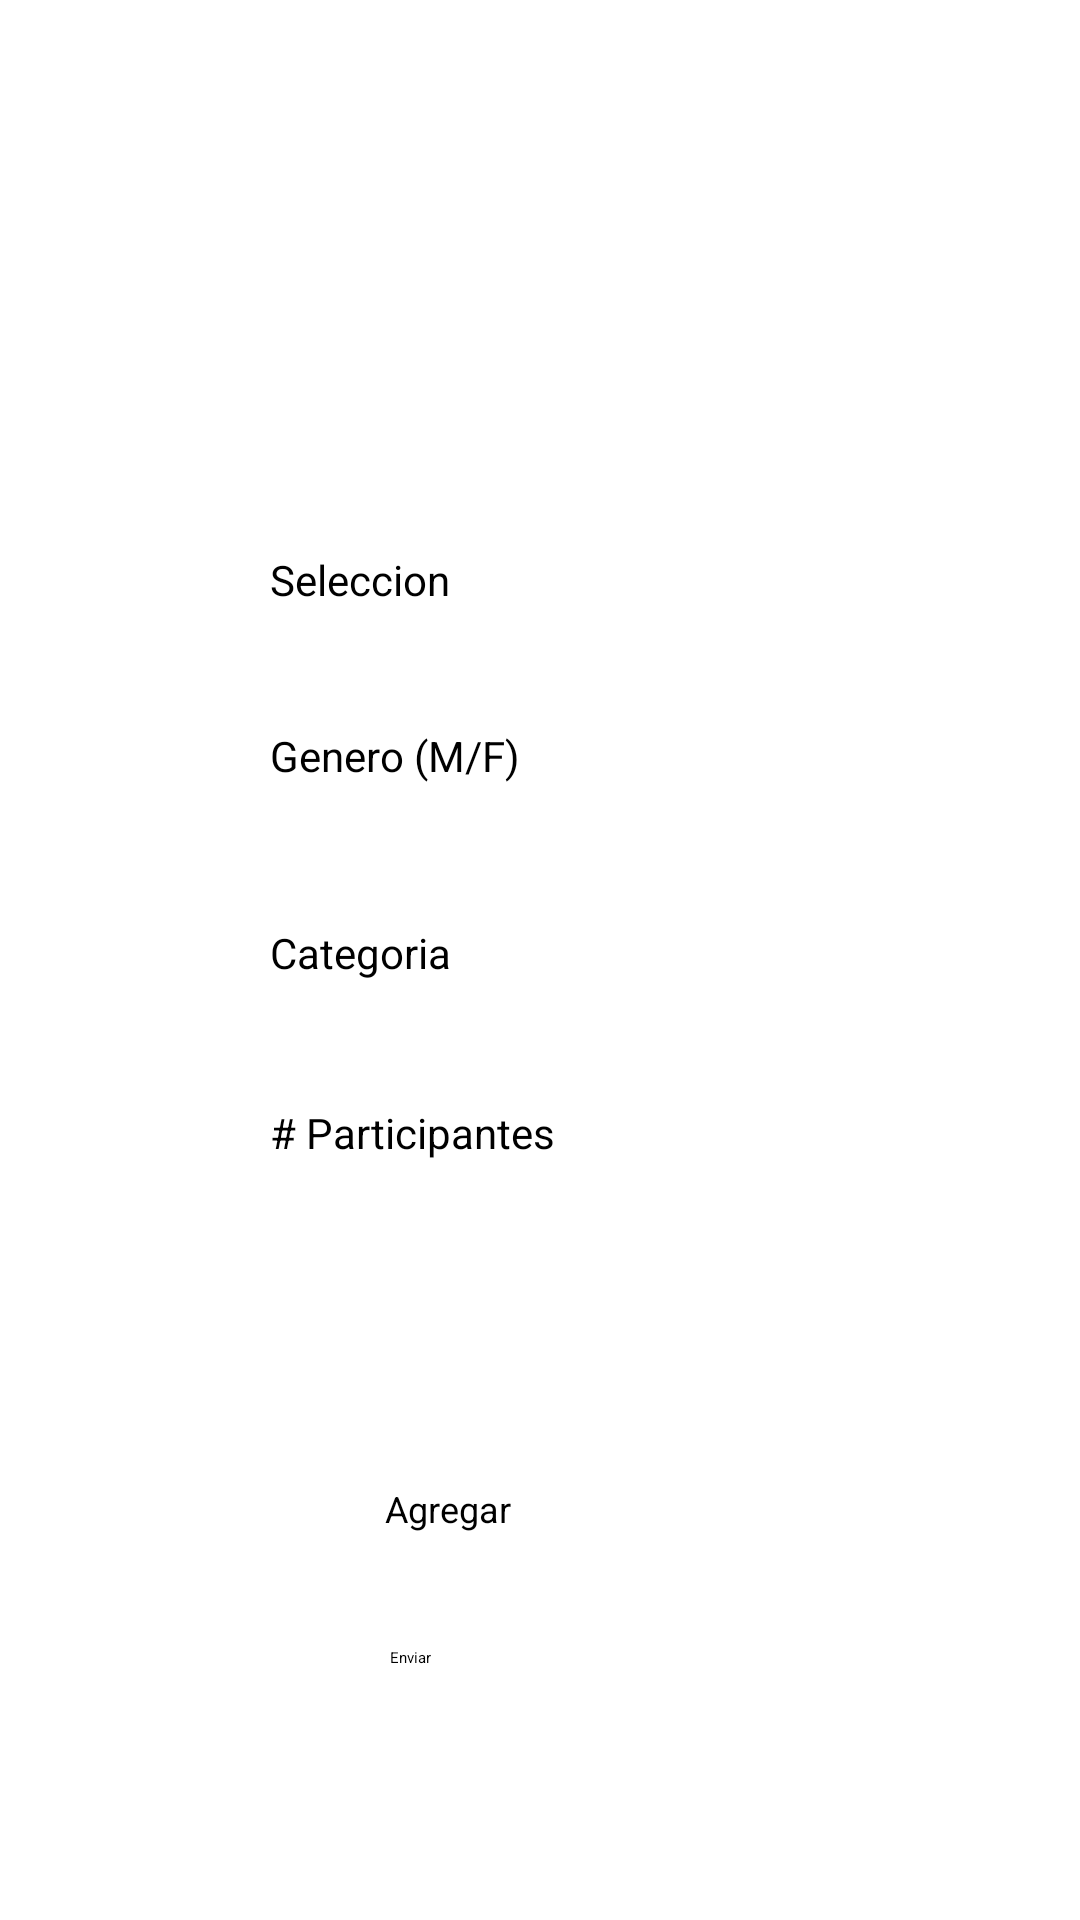

The Android layout XML behind this screen, and the referenced resources:
<!-- AndroidManifest.xml: application theme Theme.Ejercicio2 -->
<!-- res/layout/activity_main.xml -->
<?xml version="1.0" encoding="utf-8"?>
<androidx.constraintlayout.widget.ConstraintLayout xmlns:android="http://schemas.android.com/apk/res/android"
    xmlns:app="http://schemas.android.com/apk/res-auto"
    xmlns:tools="http://schemas.android.com/tools"
    android:layout_width="match_parent"
    android:layout_height="match_parent"
    android:background="@drawable/logo"
    tools:context=".MainActivity">

    <Button
        android:id="@+id/btAgrega"
        android:layout_width="103dp"
        android:layout_height="41dp"
        android:onClick="clic"
        android:text="@string/agrega"
        android:textSize="12sp"
        app:layout_constraintBottom_toTopOf="@+id/guideline4"
        app:layout_constraintEnd_toStartOf="@+id/guideline2"
        app:layout_constraintHorizontal_bias="0.498"
        app:layout_constraintStart_toStartOf="@+id/guideline"
        app:layout_constraintTop_toTopOf="@+id/guideline3"
        app:layout_constraintVertical_bias="0.86" />

    <androidx.constraintlayout.widget.Guideline
        android:id="@+id/guideline"
        android:layout_width="wrap_content"
        android:layout_height="wrap_content"
        android:orientation="vertical"
        app:layout_constraintGuide_begin="50dp" />

    <androidx.constraintlayout.widget.Guideline
        android:id="@+id/guideline2"
        android:layout_width="wrap_content"
        android:layout_height="wrap_content"
        android:orientation="vertical"
        app:layout_constraintGuide_end="50dp" />

    <androidx.constraintlayout.widget.Guideline
        android:id="@+id/guideline3"
        android:layout_width="wrap_content"
        android:layout_height="wrap_content"
        android:orientation="horizontal"
        app:layout_constraintGuide_begin="160dp" />

    <androidx.constraintlayout.widget.Guideline
        android:id="@+id/guideline4"
        android:layout_width="wrap_content"
        android:layout_height="wrap_content"
        android:orientation="horizontal"
        app:layout_constraintGuide_end="50dp" />

    <EditText
        android:id="@+id/etSeleccion"
        android:layout_width="180dp"
        android:layout_height="43dp"
        android:autofillHints=""
        android:ems="10"
        android:hint="@string/seleccion"
        android:inputType="textPersonName"
        android:textSize="14sp"
        app:layout_constraintBottom_toTopOf="@+id/guideline4"
        app:layout_constraintEnd_toStartOf="@+id/guideline2"
        app:layout_constraintStart_toStartOf="@+id/guideline"
        app:layout_constraintTop_toTopOf="@+id/guideline3"
        app:layout_constraintVertical_bias="0.061" />

    <EditText
        android:id="@+id/etGenero"
        android:layout_width="180dp"
        android:layout_height="42dp"
        android:autofillHints=""
        android:ems="10"
        android:hint="@string/genero"
        android:inputType="textPersonName"
        android:maxLength="1"
        android:textSize="14sp"
        app:layout_constraintBottom_toTopOf="@+id/guideline4"
        app:layout_constraintEnd_toStartOf="@+id/guideline2"
        app:layout_constraintStart_toStartOf="@+id/guideline"
        app:layout_constraintTop_toTopOf="@+id/guideline3"
        app:layout_constraintVertical_bias="0.212" />

    <EditText
        android:id="@+id/etParticipantes"
        android:layout_width="180dp"
        android:layout_height="53dp"
        android:autofillHints=""
        android:ems="10"
        android:hint="@string/participantes"
        android:inputType="number"
        android:maxLength="2"
        android:textSize="14sp"
        app:layout_constraintBottom_toTopOf="@+id/guideline4"
        app:layout_constraintEnd_toStartOf="@+id/guideline2"
        app:layout_constraintStart_toStartOf="@+id/guideline"
        app:layout_constraintTop_toTopOf="@+id/guideline3"
        app:layout_constraintVertical_bias="0.552" />

    <Spinner
        android:id="@+id/spDeporte"
        android:layout_width="242dp"
        android:layout_height="47dp"
        app:layout_constraintBottom_toTopOf="@+id/guideline4"
        app:layout_constraintEnd_toStartOf="@+id/guideline2"
        app:layout_constraintHorizontal_bias="0.739"
        app:layout_constraintStart_toStartOf="@+id/guideline"
        app:layout_constraintTop_toTopOf="@+id/guideline3"
        app:layout_constraintVertical_bias="0.743" />

    <EditText
        android:id="@+id/etCategoria"
        android:layout_width="180dp"
        android:layout_height="44dp"
        android:ems="10"
        android:hint="@string/categoria"
        android:inputType="textPersonName"
        android:textSize="14sp"
        app:layout_constraintBottom_toTopOf="@+id/guideline4"
        app:layout_constraintEnd_toStartOf="@+id/guideline2"
        app:layout_constraintStart_toStartOf="@+id/guideline"
        app:layout_constraintTop_toTopOf="@+id/guideline3"
        app:layout_constraintVertical_bias="0.383"
        android:autofillHints="" />

    <Button
        android:id="@+id/btVerificar"
        android:layout_width="100dp"
        android:layout_height="41dp"
        android:onClick="clic2"
        android:text="@string/enviar"
        app:layout_constraintBottom_toTopOf="@+id/guideline4"
        app:layout_constraintEnd_toStartOf="@+id/guideline2"
        app:layout_constraintStart_toStartOf="@+id/guideline"
        app:layout_constraintTop_toTopOf="@+id/guideline3"
        app:layout_constraintVertical_bias="1.0" />
</androidx.constraintlayout.widget.ConstraintLayout>
<!-- resources referenced by this layout -->
<resources>
  <string name="agrega">Agregar</string>
  <string name="categoria">Categoria</string>
  <string name="enviar">Enviar</string>
  <string name="genero">Genero (M/F)</string>
  <string name="participantes"># Participantes</string>
  <string name="seleccion">Seleccion</string>
  <style name="Theme.Ejercicio2" parent="Theme.MaterialComponents.DayNight.DarkActionBar">
          
          <item name="colorPrimary">@color/RojoFI</item>
          <item name="colorPrimaryVariant">@color/RojoFI</item>
          <item name="colorOnPrimary">@color/white</item>
          
          <item name="colorSecondary">@color/teal_200</item>
          <item name="colorSecondaryVariant">@color/teal_700</item>
          <item name="colorOnSecondary">@color/black</item>
          
          <item name="android:statusBarColor" tools:targetApi="l">?attr/colorPrimaryVariant</item>
          
      </style>
  <!-- not gathered from this repository: default colours our renderer supplied (Android Studio template values) -->
  <color name="teal_200">#FF03DAC5</color>
  <color name="teal_700">#FF018786</color>
  <color name="black">#FF000000</color>
  <color name="white">#FFFFFFFF</color>
</resources>
